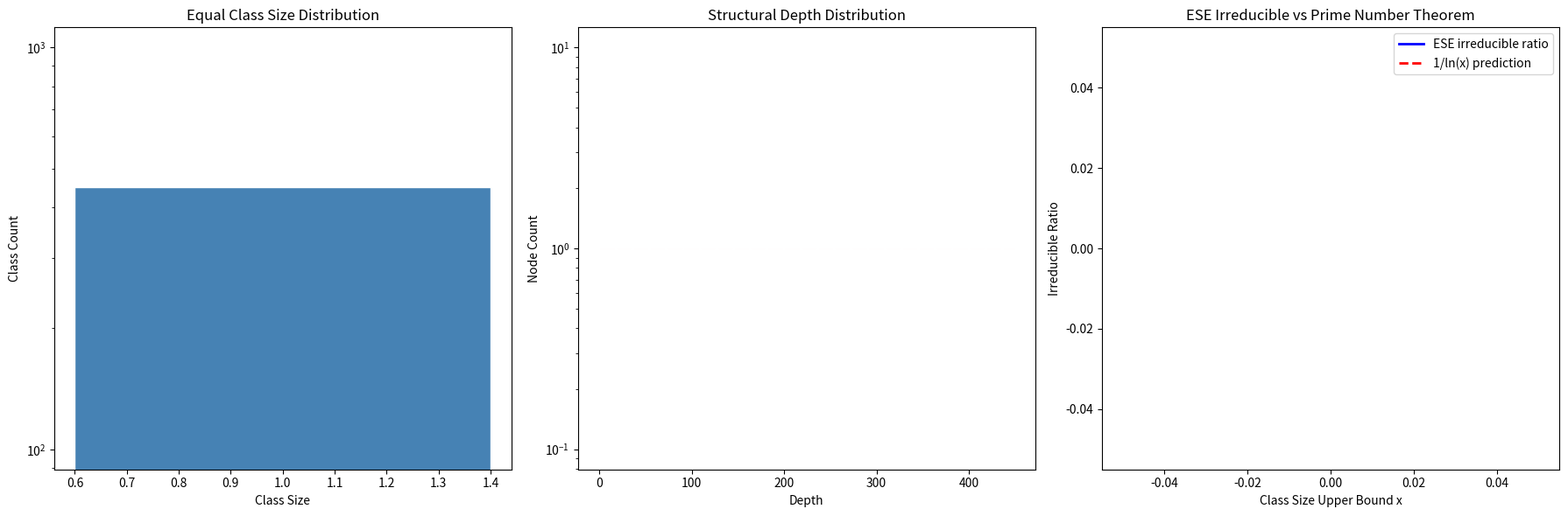

Generate this figure with matplotlib:
# -*- coding: utf-8 -*-
import numpy as np
import matplotlib.pyplot as plt
from collections import Counter
import sys

class EmptySetEmergence:
    """ESE模拟：空集的自指涉迭代（带签名追踪）"""
    def __init__(self, max_steps=100000):
        self.max_steps = max_steps
        self.signatures = [()]
        self.depths = [0]
        self.sig_to_id = {(): 0}
        self.edges_contain = []
        self.edges_equal = []
        self.step = 0

    def run(self):
        for _ in range(self.max_steps):
            i = np.random.randint(len(self.signatures))
            if np.random.random() < 0.5:
                new_sig = (self.signatures[i],)
                self._add_node(new_sig, i, 'contain')
            else:
                new_sig = self.signatures[i]
                self._add_node(new_sig, i, 'equal')
            self.step += 1

    def _add_node(self, sig, parent, op_type):
        if sig in self.sig_to_id:
            child = self.sig_to_id[sig]
        else:
            child = len(self.signatures)
            self.signatures.append(sig)
            self.sig_to_id[sig] = child
            if op_type == 'contain':
                self.depths.append(self.depths[parent] + 1)
            else:
                self.depths.append(self.depths[parent])

        if op_type == 'contain':
            self.edges_contain.append((child, parent))
        else:
            self.edges_equal.append((child, parent))

    def analyze(self):
        n = len(self.signatures)
        sig_counts = Counter(self.signatures)
        class_sizes = list(sig_counts.values())
        size_dist = Counter(class_sizes)
        prime_count = size_dist.get(1, 0)
        total_classes = len(sig_counts)
        depth_dist = Counter(self.depths)
        return {
            'total_signatures': n,
            'total_classes': total_classes,
            'prime_count': prime_count,
            'prime_ratio': prime_count / total_classes if total_classes > 0 else 0,
            'class_size_distribution': size_dist,
            'depth_distribution': depth_dist,
            'sig_counts': sig_counts,
        }


print("=" * 60)
print("ESE 不可约结构（结构素数）分析")
print("=" * 60)

# Run simulation with large N
ese = EmptySetEmergence(max_steps=200000)
ese.run()
results = ese.analyze()

print(f"总节点数: {ese.step + 1:,}")
print(f"唯一签名数（结构类型总数）: {results['total_classes']:,}")
print(f"不可约结构数（类大小=1）: {results['prime_count']:,}")
print(f"不可约比例: {results['prime_ratio']:.4f}")

# Class size distribution summary
size_dist = results['class_size_distribution']
print(f"\n类大小分布（前10）:")
sorted_sizes = sorted(size_dist.keys())
for s in sorted_sizes[:10]:
    cnt = size_dist[s]
    print(f"  size={s:3d}: {cnt:6d} classes")

# Key analysis
class_sizes = list(results['sig_counts'].values())
class_sizes_sorted = np.sort(class_sizes)

max_size = min(100, max(class_sizes))
pi_values = []
x_values = list(range(1, max_size + 1))

for x in x_values:
    total_le_x = np.sum(class_sizes_sorted <= x)
    prime_le_x = results['prime_count'] if x >= 1 else 0
    pi_values.append(prime_le_x / total_le_x if total_le_x > 0 else 0)

print("\n" + "=" * 60)
print("不可约结构占比 vs 素数定理预测")
print("=" * 60)
print(f"{'x':<8} {'不可约占比':<16} {'1/ln(x) 预测':<16} {'偏差%':<10}")
print("-" * 50)
for i, x in enumerate(x_values[:30]):
    pi_val = pi_values[i]
    prime_theorem_pred = 1.0 / np.log(x) if x > 1 else 1.0
    deviation = (pi_val - prime_theorem_pred) / prime_theorem_pred * 100 if prime_theorem_pred > 0 else 0
    print(f"{x:<8} {pi_val:<16.6f} {prime_theorem_pred:<16.6f} {deviation:>+.2f}%")

# Save results to file
with open("ese_prime_table.txt", "w", encoding="utf-8") as f:
    f.write("不可约结构占比 vs 素数定理预测 (N=200000)\n")
    f.write("=" * 60 + "\n")
    f.write(f"{'x':<8} {'不可约占比':<16} {'1/ln(x) 预测':<16} {'偏差%':<10}\n")
    f.write("-" * 50 + "\n")
    for i, x in enumerate(x_values[:30]):
        pi_val = pi_values[i]
        prime_theorem_pred = 1.0 / np.log(x) if x > 1 else 1.0
        deviation = (pi_val - prime_theorem_pred) / prime_theorem_pred * 100 if prime_theorem_pred > 0 else 0
        f.write(f"{x:<8} {pi_val:<16.6f} {prime_theorem_pred:<16.6f} {deviation:>+.2f}%\n")

# Visualization
fig, axes = plt.subplots(1, 3, figsize=(18, 6))

sizes = sorted([s for s in size_dist.keys() if s <= 20])
counts = [size_dist[s] for s in sizes]
axes[0].bar(sizes, counts, color='steelblue', edgecolor='white')
axes[0].set_xlabel('Class Size')
axes[0].set_ylabel('Class Count')
axes[0].set_title('Equal Class Size Distribution')
axes[0].set_yscale('log')

depth_dist = results['depth_distribution']
max_depth = max(depth_dist.keys())
depths = list(range(max_depth + 1))
depth_counts = [depth_dist.get(d, 0) for d in depths]
axes[1].bar(depths, depth_counts, color='coral', edgecolor='white')
axes[1].set_xlabel('Depth')
axes[1].set_ylabel('Node Count')
axes[1].set_title('Structural Depth Distribution')
axes[1].set_yscale('log')

x_plot = [x for x in x_values[1:50]]
pi_plot = pi_values[1:50]
pred_plot = [1.0/np.log(x) for x in x_values[1:50]]
axes[2].plot(x_plot, pi_plot, 'b-', linewidth=2, label='ESE irreducible ratio')
axes[2].plot(x_plot, pred_plot, 'r--', linewidth=2, label='1/ln(x) prediction')
axes[2].set_xlabel('Class Size Upper Bound x')
axes[2].set_ylabel('Irreducible Ratio')
axes[2].set_title('ESE Irreducible vs Prime Number Theorem')
axes[2].legend()

plt.tight_layout()
plt.savefig('ese_prime_analysis.png', dpi=150)
print("\n图表已保存至 ese_prime_analysis.png")
print("对比表已保存至 ese_prime_table.txt")

# Overall correlation
# Pearson correlation between ESE ratio and 1/ln(x)
if len(x_plot) > 3:
    corr = np.corrcoef(pi_plot, pred_plot)[0, 1]
    print(f"\nPearson相关系数 (蓝线 vs 红线): {corr:.6f}")
    if corr > 0.9:
        print("[结论] 高度相关！蓝线与红线趋势一致，支持ESE=zeta的猜想。")
    elif corr > 0.5:
        print("[结论] 中等相关，存在部分一致性，需进一步分析。")
    else:
        print("[结论] 相关性弱，蓝线与红线形态不同，需重新审视定义。")
